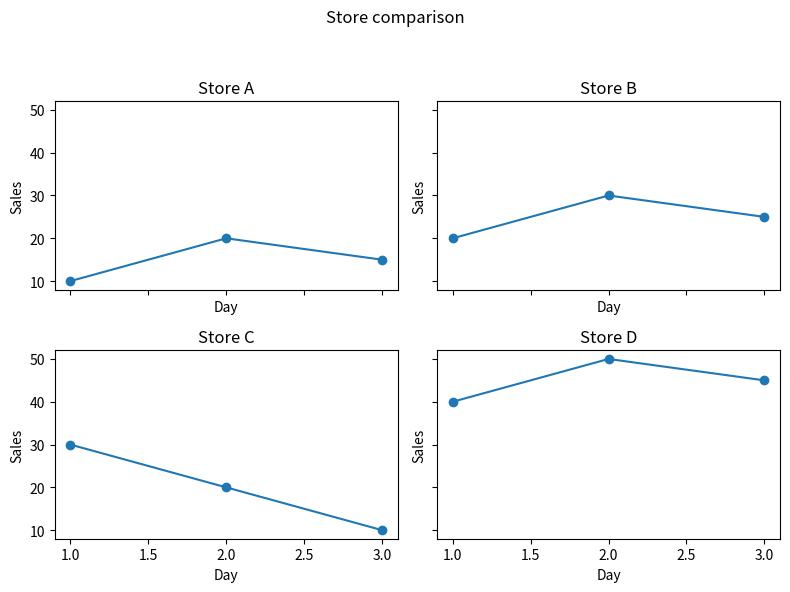

The script that saved this image:
"""案例驱动示例：把四家门店放在同一画布"""
# 对应 PDF：14-matplotlib-full.pdf 第 8、12 页
# 任务：同一张图展示四家门店的三天销量。
# 多个Axes可以各自画图；如果默认缩放不同，视觉上的高低不能直接比较。
# 案例数据：
# | day | A | B | C | D |
# |---:|---:|---:|---:|---:|
# | 1 | 10 | 20 | 30 | 40 |
# | 2 | 20 | 30 | 20 | 50 |
# | 3 | 15 | 25 | 10 | 45 |
# 先看整体路线：
# 第 1 步：先决定2行2列的对比布局。
# 第 2 步：用二维数组索引找到每个Axes。
# 第 3 步：共享坐标轴并调整布局，避免尺度误导。

import matplotlib.pyplot as plt
days=[1,2,3]
stores={"A":[10,20,15],"B":[20,30,25],"C":[30,20,10],"D":[40,50,45]}
# nrows/ncols决定子图网格；sharey=True使四图使用同一销量刻度范围。
fig,axes=plt.subplots(nrows=2,ncols=2,figsize=(8,6),sharex=True,sharey=True)
print('\n===== axes.shape =====')
print(axes.shape)
# flat遍历二维Axes数组，图的位置按行展开。
for ax,(name,values) in zip(axes.flat,stores.items()):
    ax.plot(days,values,marker="o")
    ax.set_title("Store "+name)
    ax.set_xlabel("Day")
    ax.set_ylabel("Sales")
fig.suptitle("Store comparison")
# tight_layout给标题与标签留间距；rect为上方总标题留空间。
fig.tight_layout(rect=(0,0,1,.94))
assert axes.shape==(2,2)
assert len(fig.axes)==4
# 仅1图时默认axes是单个对象，不是二维数组；squeeze=False可始终返回二维数组。
print('\n===== axes[1,0].get_title() =====')
print(axes[1,0].get_title())
plt.show()

# 学完先自己回答，再看下面的参考答案：
# 1. 这个知识点解决什么类型的问题？
# 2. 为什么当前案例需要它？
# 3. 每一步代码为什么要在此时出现？
# 4. 如果换一种做法，代价和风险是什么？

# 参考答案：
# 1. 同画布布局多个相关视图。
# 2. 门店各有曲线，统一尺度才便于比较销量。
# 3. 先定布局，再逐图赋数据，最后共享刻度与调整间距。
# 4. 四次单独打开窗口也能看，但难并排且容易因自动刻度造成错觉。
